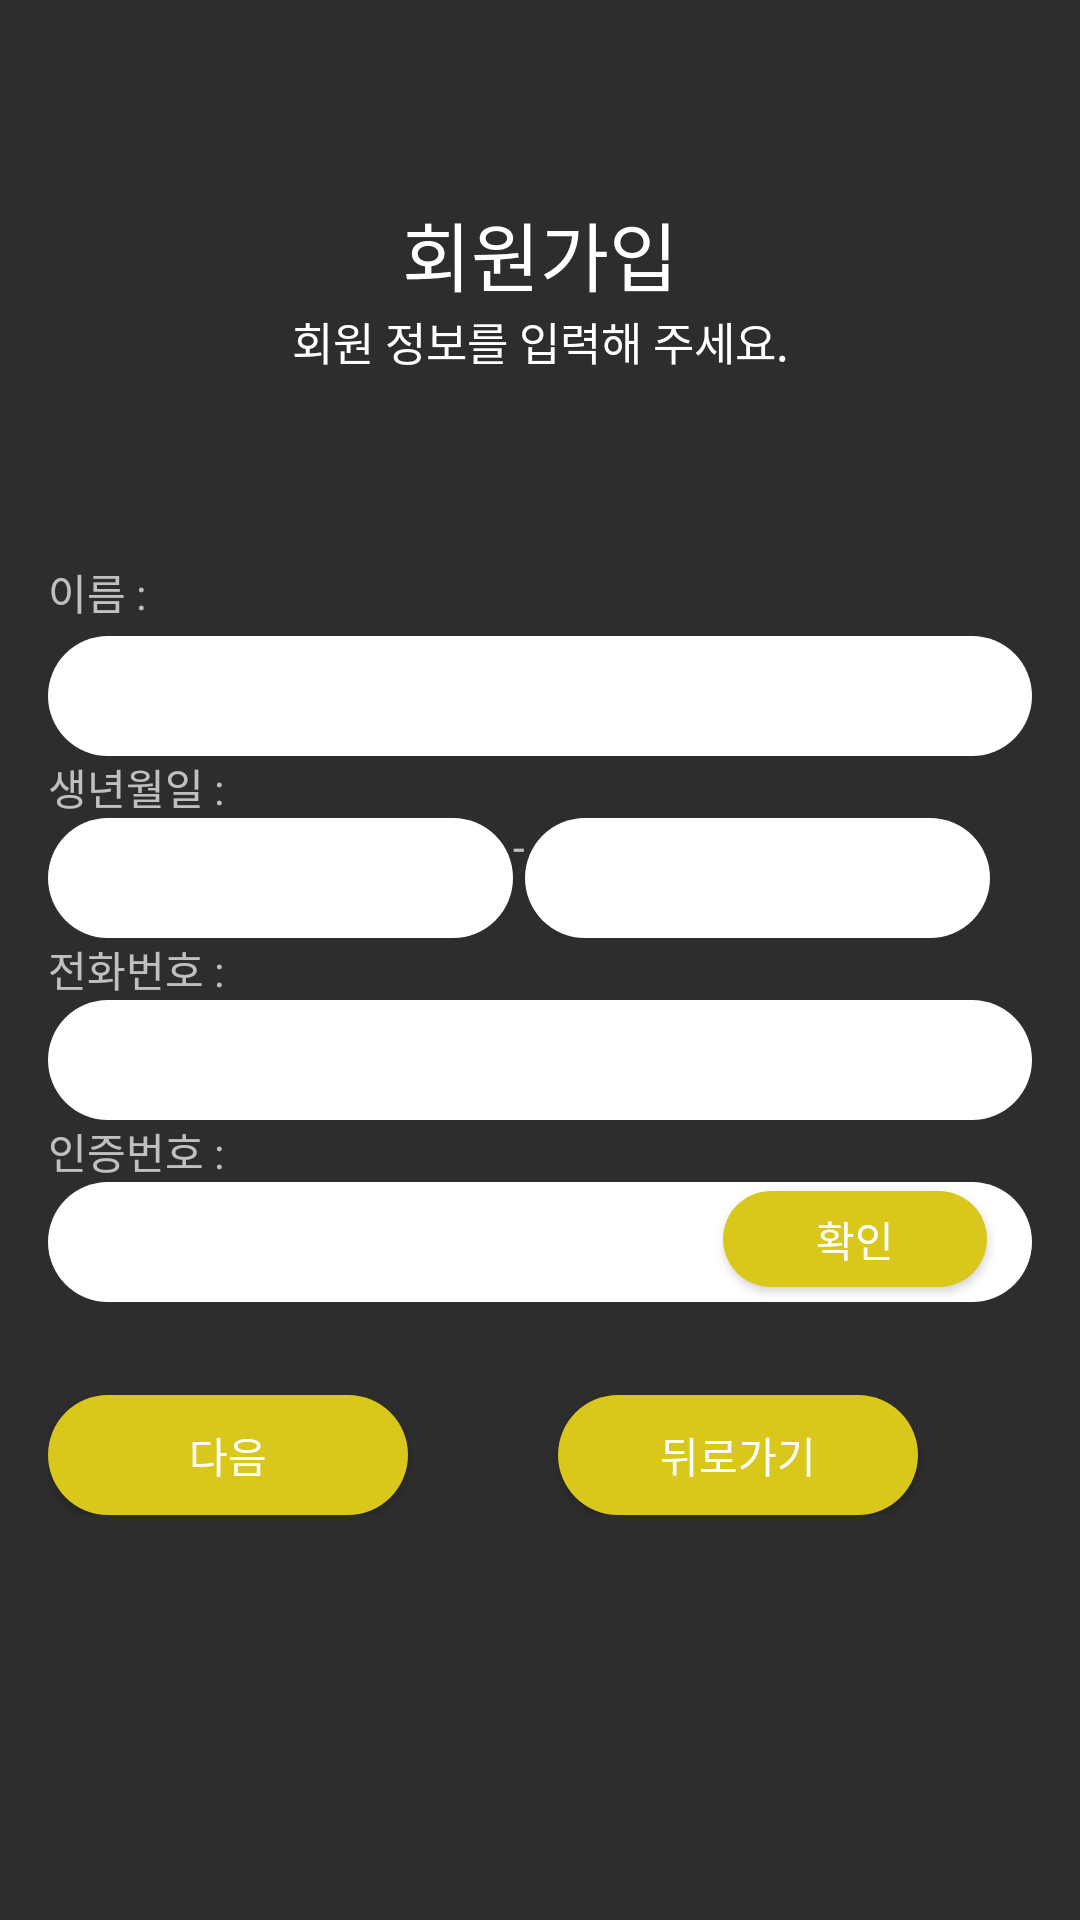

This screen was rendered from an Android layout file. Write that file and the resources it references.
<!-- AndroidManifest.xml: application theme Theme.GoldBlock -->
<!-- res/layout/user_join_page.xml -->
<?xml version="1.0" encoding="utf-8"?>
<androidx.constraintlayout.widget.ConstraintLayout xmlns:android="http://schemas.android.com/apk/res/android"
    xmlns:tools="http://schemas.android.com/tools"
    android:layout_width="match_parent"
    android:layout_height="match_parent"
    xmlns:app="http://schemas.android.com/apk/res-auto"
    android:background="@color/init_color"
    tools:context=".UserJoinActivity">

    <TextView
        android:id="@+id/main_name"
        android:layout_width="wrap_content"
        android:layout_height="wrap_content"
        android:text="@string/user_main_join"
        android:textColor="@color/white"
        android:textSize="25sp"
        app:layout_constraintBottom_toBottomOf="parent"
        app:layout_constraintEnd_toEndOf="parent"
        app:layout_constraintStart_toStartOf="parent"
        app:layout_constraintTop_toTopOf="parent"
        app:layout_constraintVertical_bias="0.110000014" />

    <TextView
        android:id="@+id/main_desc"
        android:layout_width="wrap_content"
        android:layout_height="wrap_content"
        android:text="@string/join_desc"
        android:textColor="@color/white"
        android:textSize="15sp"
        app:layout_constraintBottom_toBottomOf="parent"
        app:layout_constraintEnd_toEndOf="parent"
        app:layout_constraintStart_toStartOf="parent"
        app:layout_constraintTop_toBottomOf="@+id/main_name"
        app:layout_constraintVertical_bias="0.0" />

    <LinearLayout
        android:layout_width="328dp"
        android:layout_height="326dp"
        android:orientation="vertical"
        app:layout_constraintBottom_toBottomOf="parent"
        app:layout_constraintEnd_toEndOf="parent"
        app:layout_constraintStart_toStartOf="parent"
        app:layout_constraintTop_toBottomOf="@+id/main_desc"
        app:layout_constraintVertical_bias="0.32999998">

        <TextView
            android:id="@+id/join_name"
            android:layout_width="match_parent"
            android:layout_height="25dp"
            android:text="@string/join_name" />

        <EditText
            android:id="@+id/input_name"
            android:layout_width="match_parent"
            android:layout_height="40dp"
            android:background="@drawable/btn_main"
            android:ems="10"
            android:hint="@string/ex_name"
            android:inputType="text"
            android:textColor="@color/black" />

        <TextView
            android:id="@+id/join_birth"
            android:layout_width="match_parent"
            android:layout_height="wrap_content"
            android:text="@string/join_birth" />

        <LinearLayout
            android:layout_width="match_parent"
            android:layout_height="40dp"
            android:orientation="horizontal">

            <EditText
                android:id="@+id/input_brith"
                android:layout_width="155dp"
                android:layout_height="40dp"
                android:background="@drawable/btn_main"
                android:ems="10"
                android:hint="@string/ex_birth"
                android:inputType="number" />

            <TextView
                android:id="@+id/hyphen"
                android:layout_width="wrap_content"
                android:layout_height="match_parent"
                android:text="@string/hyphen" />

            <EditText
                android:id="@+id/input_gender"
                android:layout_width="155dp"
                android:layout_height="40dp"
                android:background="@drawable/btn_main"
                android:ems="10"
                android:inputType="number" />
        </LinearLayout>

        <TextView
            android:id="@+id/join_phone"
            android:layout_width="match_parent"
            android:layout_height="wrap_content"
            android:text="@string/join_phone" />

        <EditText
            android:id="@+id/input_phone"
            android:layout_width="match_parent"
            android:layout_height="40dp"
            android:background="@drawable/btn_main"
            android:ems="10"
            android:inputType="phone" />

        <TextView
            android:id="@+id/join_auth"
            android:layout_width="match_parent"
            android:layout_height="wrap_content"
            android:text="@string/join_auth" />

        <FrameLayout
            android:layout_width="match_parent"
            android:layout_height="71dp">

            <EditText
                android:id="@+id/input_auth"
                android:layout_width="match_parent"
                android:layout_height="40dp"
                android:background="@drawable/btn_main"
                android:ems="10"
                android:inputType="text"
                android:text="Name" />

            <Button
                android:id="@+id/button_auth"
                android:layout_width="wrap_content"
                android:layout_height="32dp"
                android:layout_marginLeft="225dp"
                android:layout_marginTop="3dp"
                android:background="@drawable/btn_sub"
                android:text="@string/check" />
        </FrameLayout>

        <LinearLayout
            android:layout_width="match_parent"
            android:layout_height="wrap_content"
            android:orientation="horizontal">

            <Button
                android:id="@+id/button_next"
                android:layout_width="120dp"
                android:layout_height="40dp"
                android:layout_marginRight="50dp"
                android:background="@drawable/btn_sub"
                android:text="@string/next" />

            <Button
                android:id="@+id/button_back"
                android:layout_width="120dp"
                android:layout_height="40dp"
                android:background="@drawable/btn_sub"
                android:text="@string/back_kor" />
        </LinearLayout>

    </LinearLayout>


</androidx.constraintlayout.widget.ConstraintLayout>
<!-- resources referenced by this layout -->
<resources>
  <color name="black">#FF000000</color>
  <color name="init_color">#2D2D2D</color>
  <color name="white">#FFFFFFFF</color>
  <!-- drawable btn_main (drawable) -->
  <?xml version="1.0" encoding="utf-8"?>
  <shape xmlns:android="http://schemas.android.com/apk/res/android"
      android:padding="10dp"
      android:shape="rectangle" >
      <solid android:color="@color/white" />
      <corners
          android:bottomLeftRadius="80dp"
          android:bottomRightRadius="80dp"
          android:topLeftRadius="80dp"
          android:topRightRadius="80dp" />
  </shape>
  <!-- drawable btn_sub (drawable) -->
  <?xml version="1.0" encoding="utf-8"?>
  <shape xmlns:android="http://schemas.android.com/apk/res/android"
      android:padding="10dp"
      android:shape="rectangle" >
      <solid android:color="@color/btn_color" />
      <corners
          android:bottomLeftRadius="80dp"
          android:bottomRightRadius="80dp"
          android:topLeftRadius="80dp"
          android:topRightRadius="80dp" />
  </shape>
  <string name="back_kor">뒤로가기</string>
  <string name="check">확인</string>
  <string name="ex_birth">  생년월일</string>
  <string name="ex_name">  이름</string>
  <string name="hyphen"> - </string>
  <string name="join_auth">인증번호 :</string>
  <string name="join_birth">생년월일 :</string>
  <string name="join_desc">회원 정보를 입력해 주세요.</string>
  <string name="join_name">이름 :</string>
  <string name="join_phone">전화번호 :</string>
  <string name="next">다음</string>
  <string name="user_main_join">회원가입</string>
  <style name="Theme.GoldBlock" parent="Base.Theme.GoldBlock" />
  <color name="btn_color">#D9C71B</color>
  <style name="Base.Theme.GoldBlock" parent="Theme.AppCompat">
          
          
          <item name="windowNoTitle">true</item>
      </style>
</resources>
